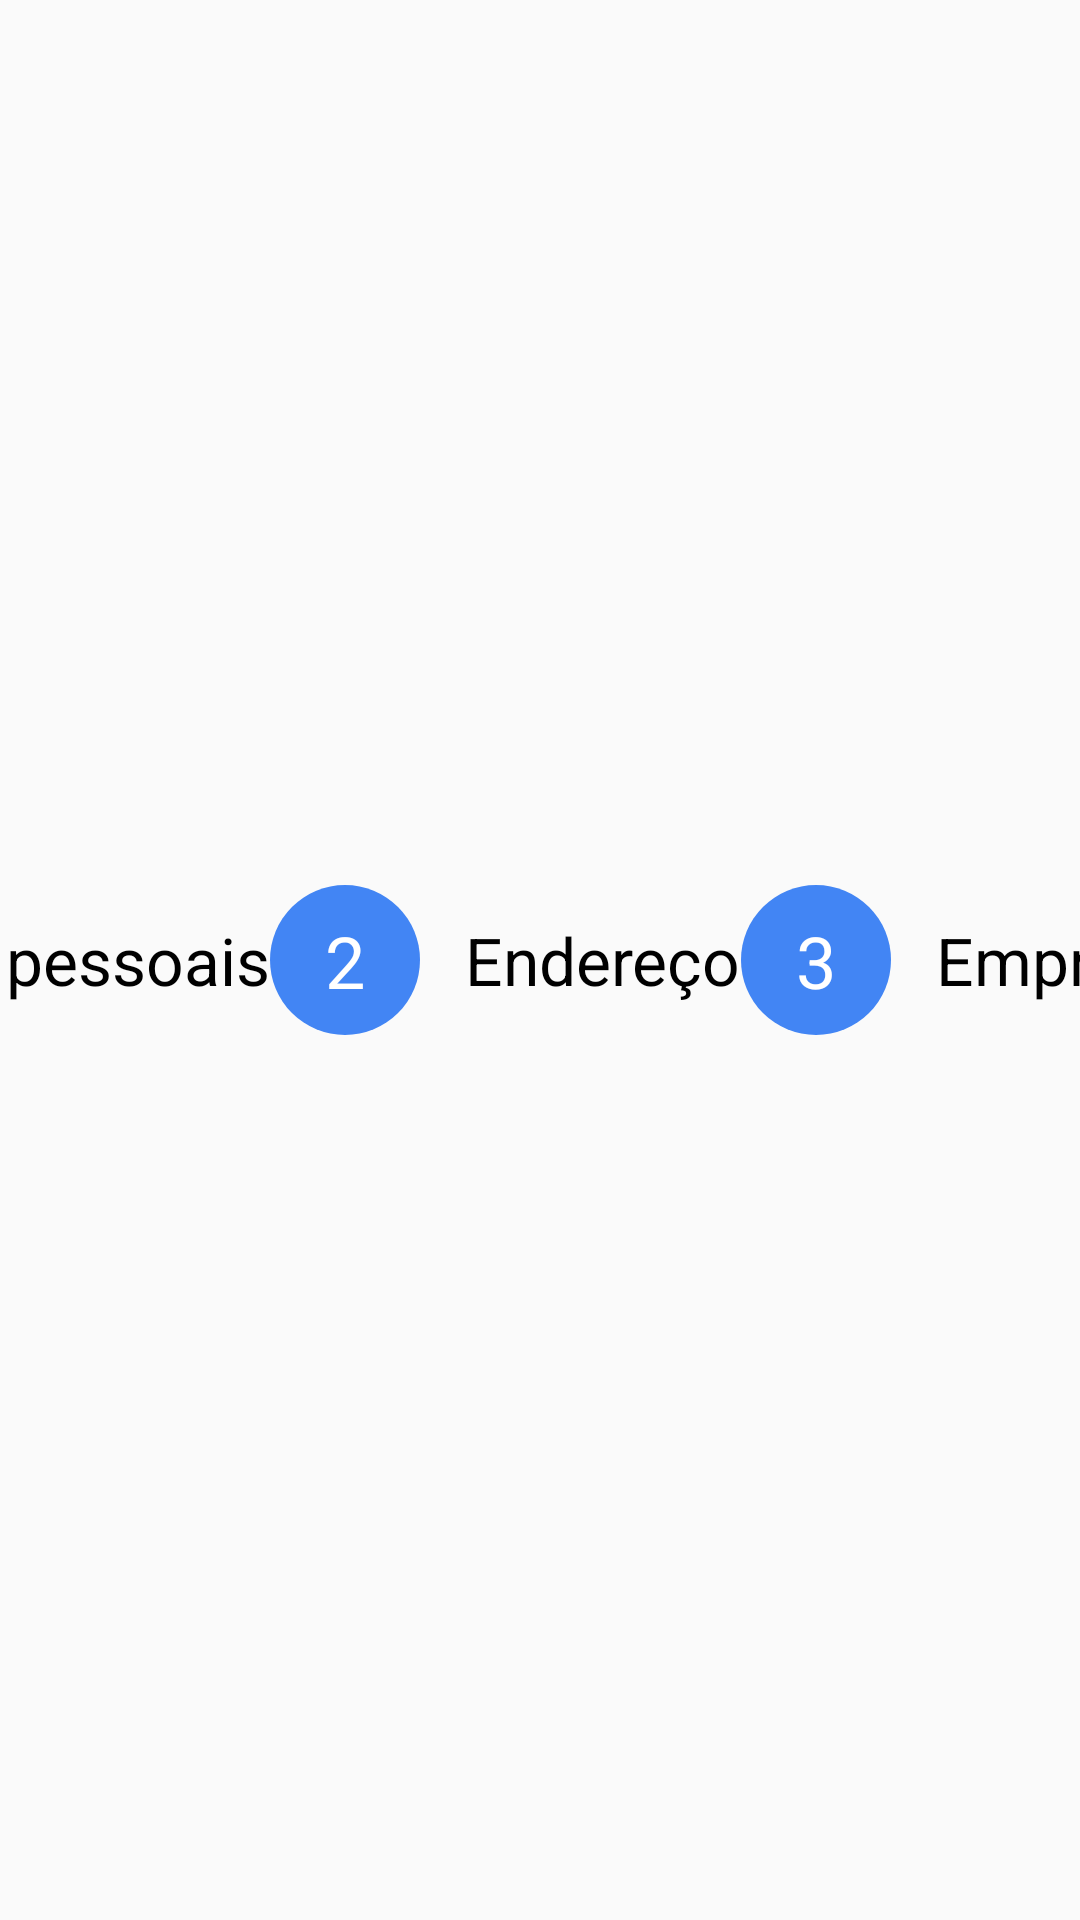

Reconstruct the res/layout file that produces this screen, plus the resources it refers to.
<!-- AndroidManifest.xml: application theme AppTheme -->
<!-- res/layout/activity_new_register_header.xml -->
<?xml version="1.0" encoding="utf-8"?>
<androidx.constraintlayout.widget.ConstraintLayout xmlns:android="http://schemas.android.com/apk/res/android"
    xmlns:app="http://schemas.android.com/apk/res-auto"
    android:layout_width="match_parent"
    android:layout_height="wrap_content"
    android:orientation="vertical">

    <ImageView
        android:id="@+id/personalInfoBlueCircle"
        android:layout_width="wrap_content"
        android:layout_height="wrap_content"
        android:src="@drawable/blue_circle"
        app:layout_constraintBottom_toBottomOf="parent"
        app:layout_constraintEnd_toStartOf="@+id/personalInfoTextView"
        app:layout_constraintStart_toStartOf="parent"
        app:layout_constraintTop_toTopOf="parent" />

    <TextView
        android:id="@+id/personalInfoBlueCircleText"
        android:layout_width="wrap_content"
        android:layout_height="wrap_content"
        android:text="@string/new_register_products_blue_circle_personal_info_text"
        android:textColor="@android:color/white"
        android:textSize="24sp"
        app:layout_constraintBottom_toBottomOf="@id/personalInfoBlueCircle"
        app:layout_constraintEnd_toEndOf="@id/personalInfoBlueCircle"
        app:layout_constraintStart_toStartOf="@id/personalInfoBlueCircle"
        app:layout_constraintTop_toTopOf="@id/personalInfoBlueCircle" />

    <ImageView
        android:id="@+id/personalInfoBlueCircleImage"
        android:layout_width="wrap_content"
        android:layout_height="wrap_content"
        android:src="@drawable/ic_success"
        android:visibility="gone"
        app:layout_constraintBottom_toBottomOf="@id/personalInfoBlueCircle"
        app:layout_constraintEnd_toEndOf="@id/personalInfoBlueCircle"
        app:layout_constraintStart_toStartOf="@id/personalInfoBlueCircle"
        app:layout_constraintTop_toTopOf="@id/personalInfoBlueCircle" />

    <TextView
        android:id="@+id/personalInfoTextView"
        android:layout_width="wrap_content"
        android:layout_height="wrap_content"
        android:layout_marginStart="15dp"
        android:text="@string/new_register_products_step_personal_info_label"
        android:textColor="@android:color/black"
        android:textSize="22sp"
        app:layout_constraintBottom_toBottomOf="@id/personalInfoBlueCircle"
        app:layout_constraintEnd_toStartOf="@+id/addressBlueCircle"
        app:layout_constraintStart_toEndOf="@+id/personalInfoBlueCircle"
        app:layout_constraintTop_toTopOf="@id/personalInfoBlueCircle" />

    <ImageView
        android:id="@+id/addressBlueCircle"
        android:layout_width="wrap_content"
        android:layout_height="wrap_content"
        android:src="@drawable/blue_circle"
        app:layout_constraintBottom_toBottomOf="parent"
        app:layout_constraintEnd_toStartOf="@+id/addressTextView"
        app:layout_constraintStart_toEndOf="@+id/personalInfoTextView"
        app:layout_constraintTop_toTopOf="parent" />

    <TextView
        android:id="@+id/addressBlueCircleText"
        android:layout_width="wrap_content"
        android:layout_height="wrap_content"
        android:text="@string/new_register_products_blue_circle_address_text"
        android:textColor="@android:color/white"
        android:textSize="24sp"
        app:layout_constraintBottom_toBottomOf="@id/addressBlueCircle"
        app:layout_constraintEnd_toEndOf="@id/addressBlueCircle"
        app:layout_constraintStart_toStartOf="@id/addressBlueCircle"
        app:layout_constraintTop_toTopOf="@id/addressBlueCircle" />

    <ImageView
        android:id="@+id/addressBlueCircleImage"
        android:layout_width="wrap_content"
        android:layout_height="wrap_content"
        android:src="@drawable/ic_success"
        android:visibility="gone"
        app:layout_constraintBottom_toBottomOf="@id/addressBlueCircle"
        app:layout_constraintEnd_toEndOf="@id/addressBlueCircle"
        app:layout_constraintStart_toStartOf="@id/addressBlueCircle"
        app:layout_constraintTop_toTopOf="@id/addressBlueCircle" />

    <TextView
        android:id="@+id/addressTextView"
        android:layout_width="wrap_content"
        android:layout_height="wrap_content"
        android:layout_marginStart="15dp"
        android:text="@string/new_register_products_step_address_label"
        android:textColor="@android:color/black"
        android:textSize="22sp"
        app:layout_constraintBottom_toBottomOf="@id/addressBlueCircle"
        app:layout_constraintEnd_toStartOf="@+id/companyBlueCircle"
        app:layout_constraintStart_toEndOf="@+id/addressBlueCircle"
        app:layout_constraintTop_toTopOf="@id/addressBlueCircle" />

    <ImageView
        android:id="@+id/companyBlueCircle"
        android:layout_width="wrap_content"
        android:layout_height="wrap_content"
        android:src="@drawable/blue_circle"
        app:layout_constraintBottom_toBottomOf="parent"
        app:layout_constraintEnd_toStartOf="@+id/companyTextView"
        app:layout_constraintStart_toEndOf="@+id/addressTextView"
        app:layout_constraintTop_toTopOf="parent" />

    <TextView
        android:id="@+id/companyBlueCircleText"
        android:layout_width="wrap_content"
        android:layout_height="wrap_content"
        android:text="@string/new_register_products_blue_circle_company_text"
        android:textColor="@android:color/white"
        android:textSize="24sp"
        app:layout_constraintBottom_toBottomOf="@id/companyBlueCircle"
        app:layout_constraintEnd_toEndOf="@id/companyBlueCircle"
        app:layout_constraintStart_toStartOf="@id/companyBlueCircle"
        app:layout_constraintTop_toTopOf="@id/companyBlueCircle" />

    <ImageView
        android:id="@+id/companyBlueCircleImage"
        android:layout_width="wrap_content"
        android:layout_height="wrap_content"
        android:src="@drawable/ic_success"
        android:visibility="gone"
        app:layout_constraintBottom_toBottomOf="@id/companyBlueCircle"
        app:layout_constraintEnd_toEndOf="@id/companyBlueCircle"
        app:layout_constraintStart_toStartOf="@id/companyBlueCircle"
        app:layout_constraintTop_toTopOf="@id/companyBlueCircle" />

    <TextView
        android:id="@+id/companyTextView"
        android:layout_width="wrap_content"
        android:layout_height="wrap_content"
        android:layout_marginStart="15dp"
        android:text="@string/new_register_products_step_company_label"
        android:textColor="@android:color/black"
        android:textSize="22sp"
        app:layout_constraintBottom_toBottomOf="@id/companyBlueCircle"
        app:layout_constraintEnd_toStartOf="@+id/productsBlueCircle"
        app:layout_constraintStart_toEndOf="@+id/companyBlueCircle"
        app:layout_constraintTop_toTopOf="@id/companyBlueCircle" />

    <ImageView
        android:id="@+id/productsBlueCircle"
        android:layout_width="wrap_content"
        android:layout_height="wrap_content"
        android:src="@drawable/blue_circle"
        app:layout_constraintBottom_toBottomOf="parent"
        app:layout_constraintEnd_toStartOf="@+id/productsTextView"
        app:layout_constraintStart_toEndOf="@+id/companyTextView"
        app:layout_constraintTop_toTopOf="parent" />

    <TextView
        android:id="@+id/productsBlueCircleText"
        android:layout_width="wrap_content"
        android:layout_height="wrap_content"
        android:text="@string/new_register_products_blue_circle_products_text"
        android:textColor="@android:color/white"
        android:textSize="24sp"
        app:layout_constraintBottom_toBottomOf="@id/productsBlueCircle"
        app:layout_constraintEnd_toEndOf="@id/productsBlueCircle"
        app:layout_constraintStart_toStartOf="@id/productsBlueCircle"
        app:layout_constraintTop_toTopOf="@id/productsBlueCircle" />

    <ImageView
        android:id="@+id/productsBlueCircleImage"
        android:layout_width="wrap_content"
        android:layout_height="wrap_content"
        android:src="@drawable/ic_success"
        android:visibility="gone"
        app:layout_constraintBottom_toBottomOf="@id/productsBlueCircle"
        app:layout_constraintEnd_toEndOf="@id/productsBlueCircle"
        app:layout_constraintStart_toStartOf="@id/productsBlueCircle"
        app:layout_constraintTop_toTopOf="@id/productsBlueCircle" />

    <TextView
        android:id="@+id/productsTextView"
        android:layout_width="wrap_content"
        android:layout_height="wrap_content"
        android:layout_marginStart="15dp"
        android:text="@string/new_register_products_step_products_label"
        android:textColor="@android:color/black"
        android:textSize="22sp"
        app:layout_constraintBottom_toBottomOf="@id/productsBlueCircle"
        app:layout_constraintEnd_toEndOf="parent"
        app:layout_constraintStart_toEndOf="@+id/productsBlueCircle"
        app:layout_constraintTop_toTopOf="@id/productsBlueCircle" />

</androidx.constraintlayout.widget.ConstraintLayout>
<!-- resources referenced by this layout -->
<resources>
  <!-- drawable blue_circle (drawable) -->
  <?xml version="1.0" encoding="utf-8"?>
  <shape xmlns:android="http://schemas.android.com/apk/res/android"
      android:shape="oval">
  
      <size
          android:width="50dp"
          android:height="50dp" />
  
      <solid android:color="@color/blue" />
  
  </shape>
  <!-- drawable ic_success: png bitmap (drawable-hdpi, 957 bytes) -->
  <string name="new_register_products_blue_circle_address_text">2</string>
  <string name="new_register_products_blue_circle_company_text">3</string>
  <string name="new_register_products_blue_circle_personal_info_text">1</string>
  <string name="new_register_products_blue_circle_products_text">4</string>
  <string name="new_register_products_step_address_label">Endereço</string>
  <string name="new_register_products_step_company_label">Empresa</string>
  <string name="new_register_products_step_personal_info_label">Informações pessoais</string>
  <string name="new_register_products_step_products_label">Produtos</string>
  <style name="AppTheme" parent="Theme.AppCompat.Light.DarkActionBar">
          
          <item name="colorPrimary">@color/colorPrimary</item>
          <item name="colorPrimaryDark">@color/colorPrimaryDark</item>
          <item name="colorAccent">@color/colorAccent</item>
      </style>
  <color name="blue">#4285F4</color>
  <color name="colorPrimary">#4285F4</color>
  <color name="colorPrimaryDark">#4205F9</color>
  <color name="colorAccent">#D81B60</color>
</resources>
